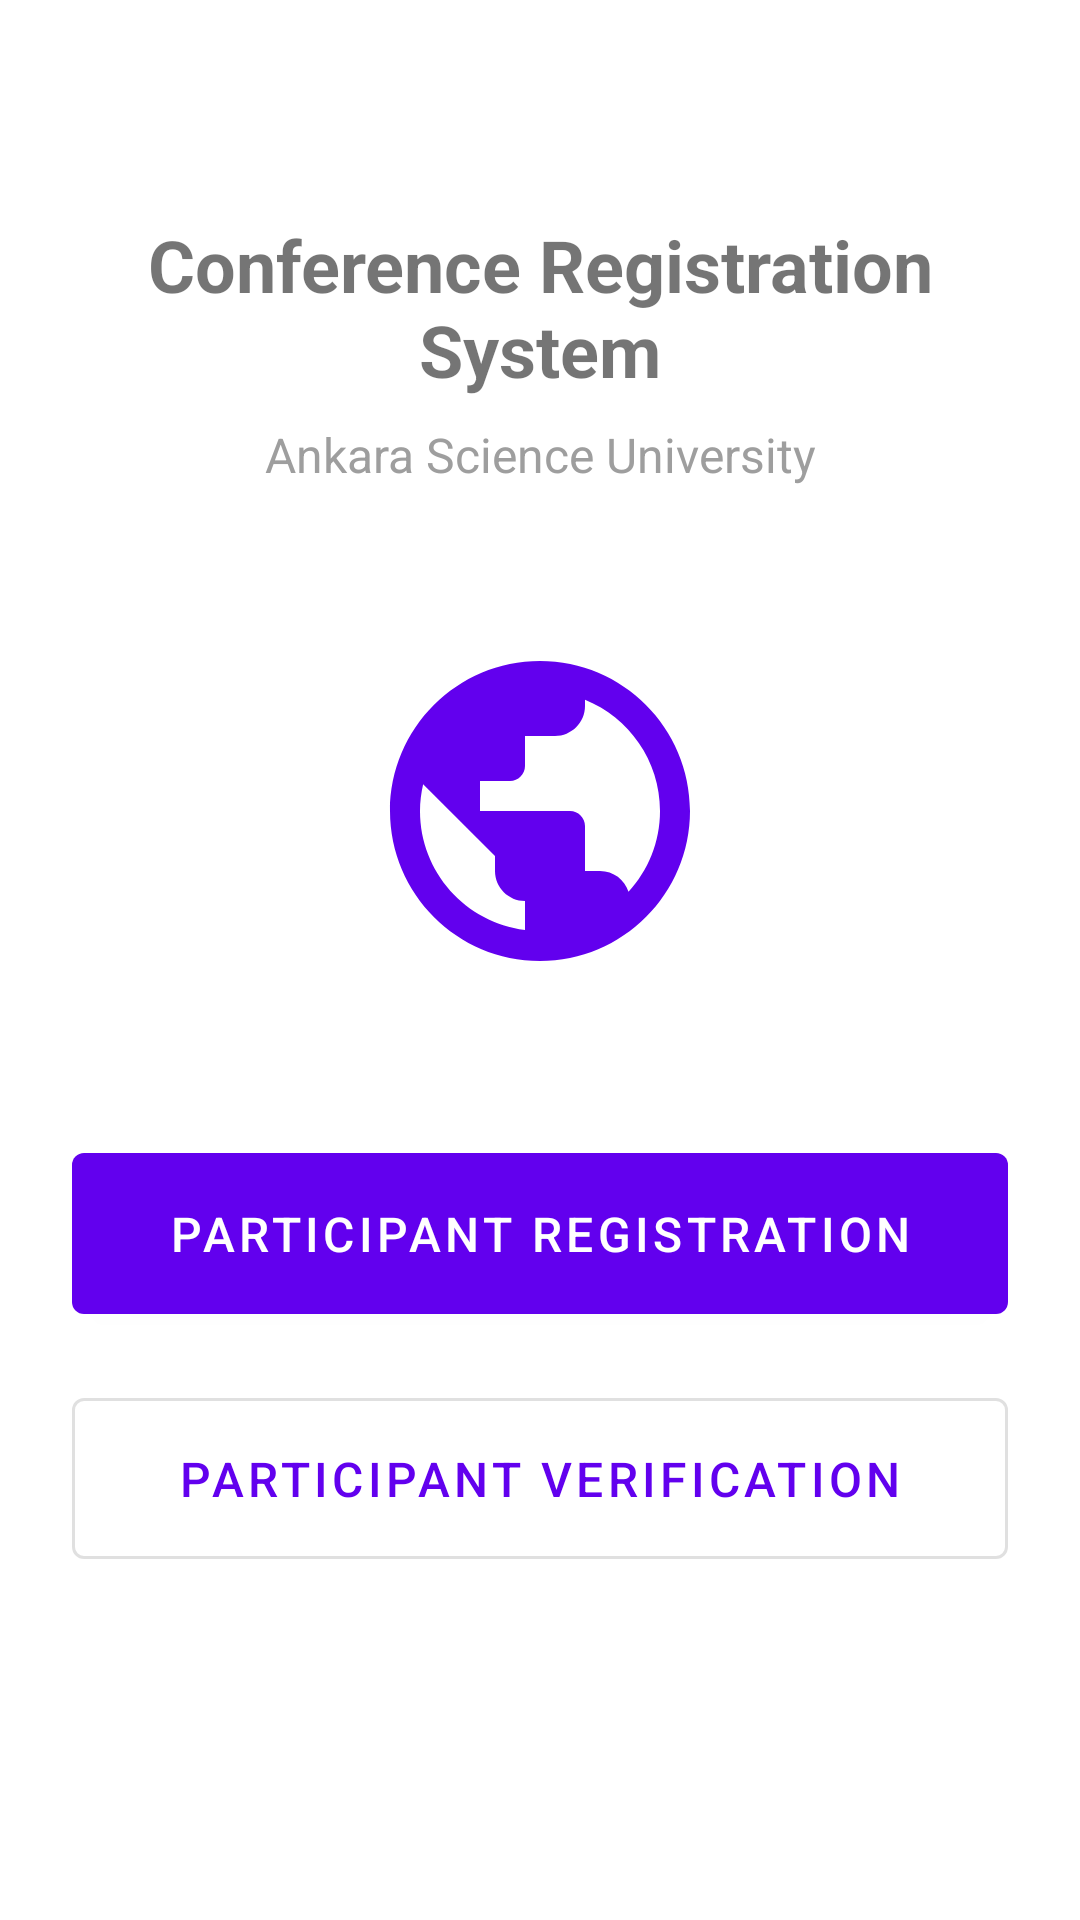

Android layout source for this screen:
<!-- AndroidManifest.xml: application theme Theme.ConferenceRegistration -->
<!-- res/layout/activity_main.xml -->
<?xml version="1.0" encoding="utf-8"?>
<androidx.constraintlayout.widget.ConstraintLayout
    xmlns:android="http://schemas.android.com/apk/res/android"
    xmlns:app="http://schemas.android.com/apk/res-auto"
    android:layout_width="match_parent"
    android:layout_height="match_parent"
    android:padding="24dp"
    android:background="@color/white">

    <TextView
        android:id="@+id/tvTitle"
        android:layout_width="wrap_content"
        android:layout_height="wrap_content"
        android:text="@string/title_main"
        android:textSize="24sp"
        android:textStyle="bold"
        android:textAlignment="center"
        app:layout_constraintTop_toTopOf="parent"
        app:layout_constraintStart_toStartOf="parent"
        app:layout_constraintEnd_toEndOf="parent"
        android:layout_marginTop="48dp"/>

    <TextView
        android:id="@+id/tvSubtitle"
        android:layout_width="wrap_content"
        android:layout_height="wrap_content"
        android:text="@string/subtitle_main"
        android:textSize="16sp"
        android:textColor="@color/gray"
        app:layout_constraintTop_toBottomOf="@id/tvTitle"
        app:layout_constraintStart_toStartOf="parent"
        app:layout_constraintEnd_toEndOf="parent"
        android:layout_marginTop="8dp"/>

    <ImageView
        android:id="@+id/ivLogo"
        android:layout_width="120dp"
        android:layout_height="120dp"
        android:src="@drawable/ic_conference"
        android:contentDescription="Conference Logo"
        app:layout_constraintTop_toBottomOf="@id/tvSubtitle"
        app:layout_constraintStart_toStartOf="parent"
        app:layout_constraintEnd_toEndOf="parent"
        android:layout_marginTop="48dp"/>

    <com.google.android.material.button.MaterialButton
        android:id="@+id/btnRegistration"
        android:layout_width="0dp"
        android:layout_height="wrap_content"
        android:text="@string/btn_registration"
        android:textSize="16sp"
        android:padding="16dp"
        app:layout_constraintTop_toBottomOf="@id/ivLogo"
        app:layout_constraintStart_toStartOf="parent"
        app:layout_constraintEnd_toEndOf="parent"
        android:layout_marginTop="48dp"/>

    <com.google.android.material.button.MaterialButton
        android:id="@+id/btnVerification"
        android:layout_width="0dp"
        android:layout_height="wrap_content"
        android:text="@string/btn_verification"
        android:textSize="16sp"
        android:padding="16dp"
        style="@style/Widget.MaterialComponents.Button.OutlinedButton"
        app:layout_constraintTop_toBottomOf="@id/btnRegistration"
        app:layout_constraintStart_toStartOf="parent"
        app:layout_constraintEnd_toEndOf="parent"
        android:layout_marginTop="16dp"/>

</androidx.constraintlayout.widget.ConstraintLayout>
<!-- resources referenced by this layout -->
<resources>
  <color name="gray">#FF9E9E9E</color>
  <color name="white">#FFFFFFFF</color>
  <!-- drawable ic_conference (drawable) -->
  <?xml version="1.0" encoding="utf-8"?>
  <vector xmlns:android="http://schemas.android.com/apk/res/android"
      android:width="24dp"
      android:height="24dp"
      android:viewportWidth="24"
      android:viewportHeight="24"
      android:tint="#6200EE">
      <path
          android:fillColor="#FF000000"
          android:pathData="M12,2C6.48,2 2,6.48 2,12s4.48,10 10,10 10,-4.48 10,-10S17.52,2 12,2zm-1,17.93c-3.95,-0.49 -7,-3.85 -7,-7.93 0,-0.62 0.08,-1.21 0.21,-1.79L9,15v1c0,1.1 0.9,2 2,2v1.93zm6.9,-2.54c-0.26,-0.81 -1,-1.39 -1.9,-1.39h-1v-3c0,-0.55 -0.45,-1 -1,-1H8v-2h2c0.55,0 1,-0.45 1,-1V7h2c1.1,0 2,-0.9 2,-2v-0.41c2.93,1.19 5,4.06 5,7.41 0,2.08 -0.8,3.97 -2.1,5.39z"/>
  </vector>
  <string name="btn_registration">Participant Registration</string>
  <string name="btn_verification">Participant Verification</string>
  <string name="subtitle_main">Ankara Science University</string>
  <string name="title_main">Conference Registration System</string>
  <style name="Theme.ConferenceRegistration" parent="Theme.MaterialComponents.DayNight.DarkActionBar">
          <item name="colorPrimary">@color/purple_500</item>
          <item name="colorPrimaryVariant">@color/purple_700</item>
          <item name="colorOnPrimary">@color/white</item>
          <item name="colorSecondary">@color/teal_200</item>
          <item name="colorSecondaryVariant">@color/teal_700</item>
          <item name="colorOnSecondary">@color/black</item>
          <item name="android:statusBarColor">@color/purple_700</item>
      </style>
  <color name="purple_500">#FF6200EE</color>
  <color name="purple_700">#FF3700B3</color>
  <color name="teal_200">#FF03DAC5</color>
  <color name="teal_700">#FF018786</color>
  <color name="black">#FF000000</color>
</resources>
